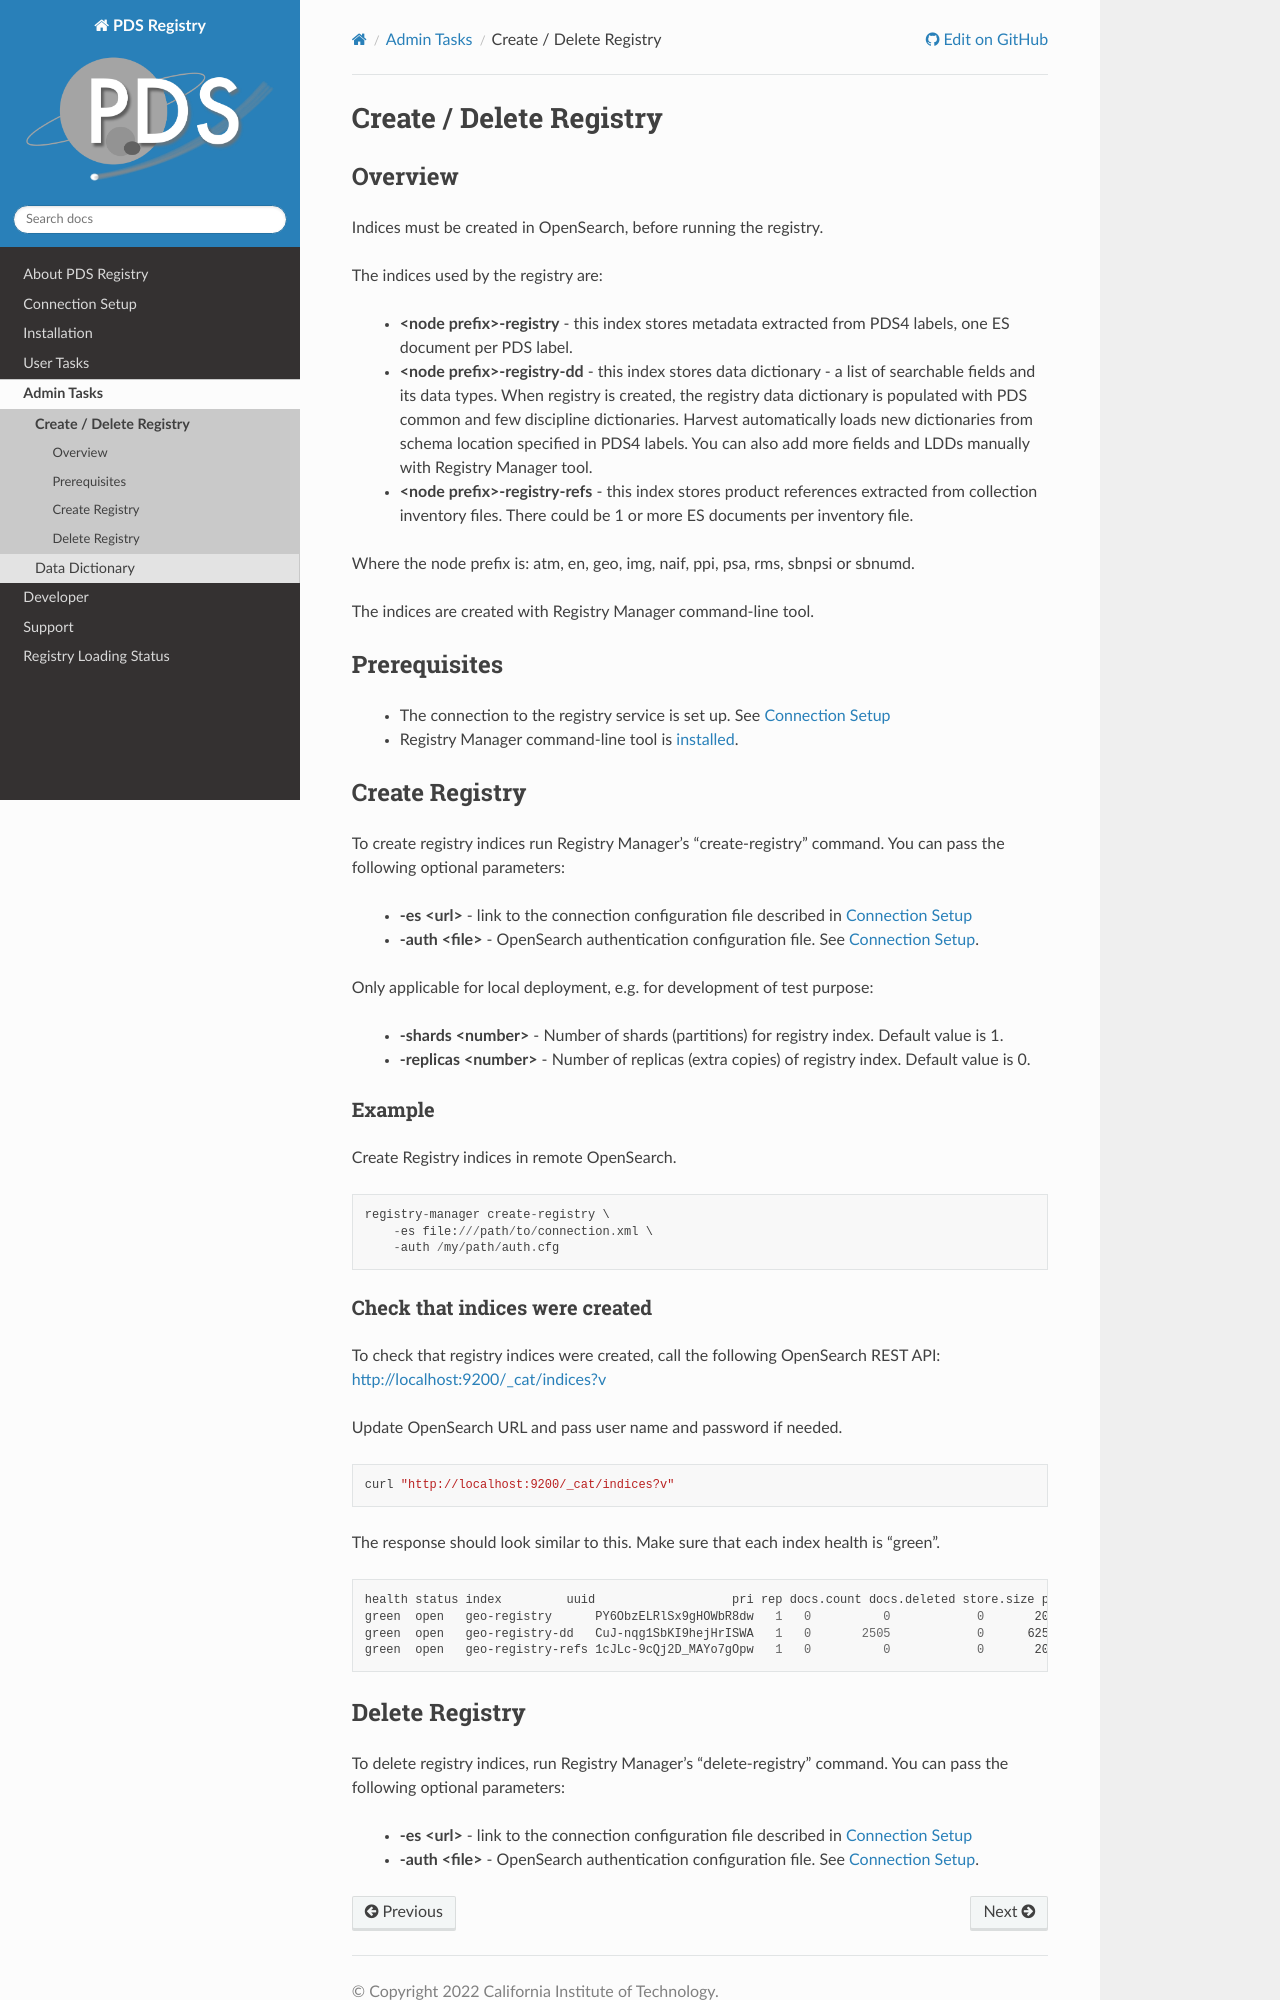

repository: NASA-PDS/registry · page: admin/create_reg.html · generator: sphinx

========================
Create / Delete Registry
========================

Overview
********

Indices must be created in OpenSearch, before running the registry.

The indices used by the registry are:

 * **<node prefix>-registry** - this index stores metadata extracted from PDS4 labels, one ES document per PDS label.
 * **<node prefix>-registry-dd** - this index stores data dictionary - a list of searchable fields and its data types.
   When registry is created, the registry data dictionary is populated with PDS common and few discipline dictionaries.
   Harvest automatically loads new dictionaries from schema location specified in PDS4 labels.
   You can also add more fields and LDDs manually with Registry Manager tool.
 * **<node prefix>-registry-refs** - this index stores product references extracted from collection inventory files.
   There could be 1 or more ES documents per inventory file.

Where the node prefix is: atm, en, geo, img, naif, ppi, psa, rms, sbnpsi or sbnumd.

The indices are created with Registry Manager command-line tool.


Prerequisites
*************

 * The connection to the registry service is set up. See :doc:`/connection-setup`
 * Registry Manager command-line tool is `installed <../install/tools.html#registry-manager>`_.


Create Registry
***************

To create registry indices run Registry Manager's "create-registry" command.
You can pass the following optional parameters:

 * **-es <url>** - link to the connection configuration file described in :doc:`/connection-setup`
 * **-auth <file>** - OpenSearch authentication configuration file. See :doc:`/connection-setup`.

Only applicable for local deployment, e.g. for development of test purpose:

 * **-shards <number>** - Number of shards (partitions) for registry index. Default value is 1.
 * **-replicas <number>** - Number of replicas (extra copies) of registry index. Default value is 0.


Example
========

Create Registry indices in remote OpenSearch.

.. code-block:: python

   registry-manager create-registry \
       -es file:///path/to/connection.xml \
       -auth /my/path/auth.cfg



Check that indices were created
===============================

To check that registry indices were created, call the following OpenSearch REST API:
http://localhost:9200/_cat/indices?v

Update OpenSearch URL and pass user name and password if needed.

.. code-block:: bash

   curl "http://localhost:9200/_cat/indices?v"

The response should look similar to this. Make sure that each index health is "green".

.. code-block:: bash

  health status index         uuid                   pri rep docs.count docs.deleted store.size pri.store.size
  green  open   geo-registry      PY6ObzELRlSx9gHOWbR8dw   1   0          0            0       208b           208b
  green  open   geo-registry-dd   CuJ-nqg1SbKI9hejHrISWA   1   0       2505            0      625kb          625kb
  green  open   geo-registry-refs 1cJLc-9cQj2D_MAYo7gOpw   1   0          0            0       208b           208b
